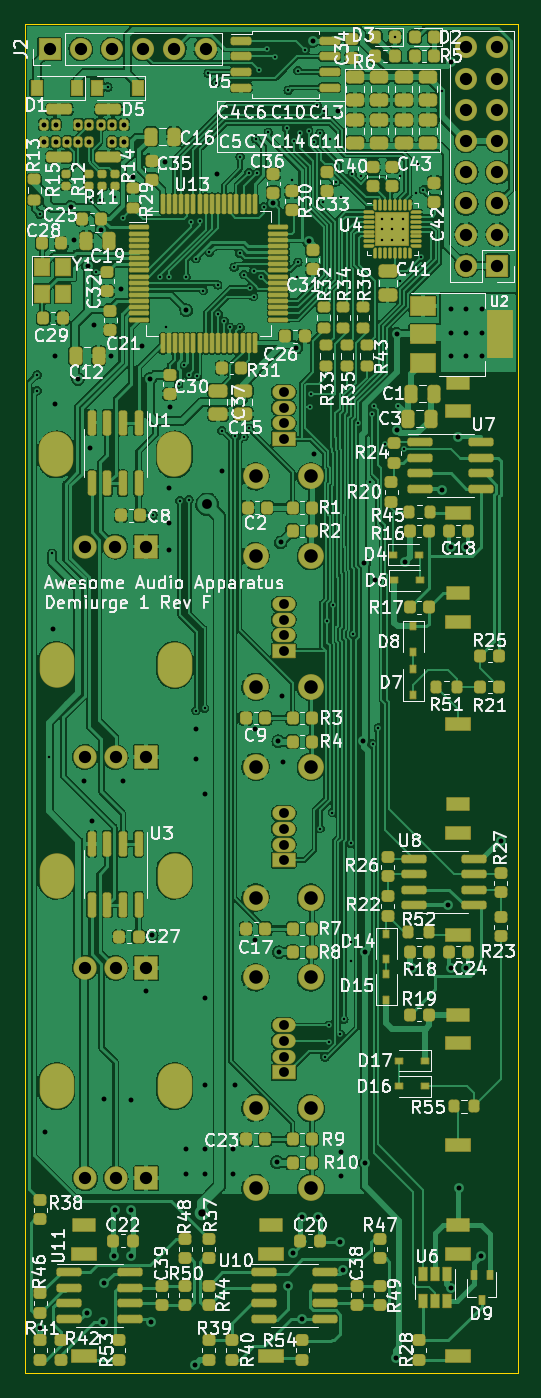
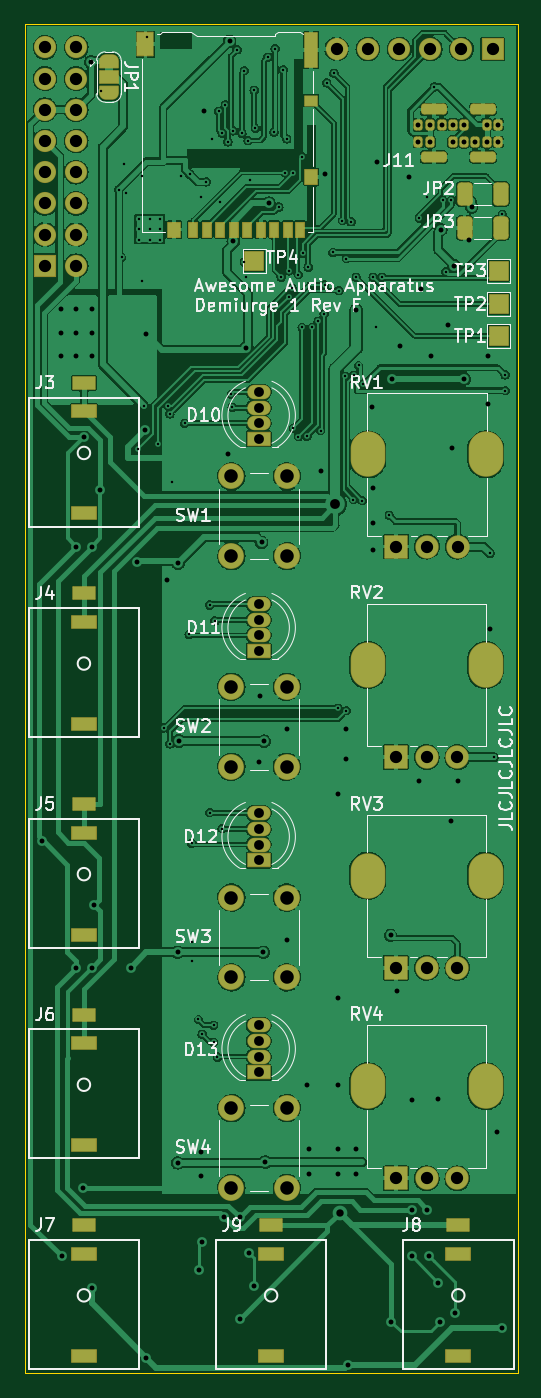
Circuit board: 11 layer files. Board 40.1 x 109.9 mm.
- bottom_copper: demiurge-B_Cu.gbr (350523 bytes)
- bottom_mask: demiurge-B_Mask.gbr (8190 bytes)
- paste: demiurge-B_Paste.gbr (1870 bytes)
- bottom_silk: demiurge-B_Silkscreen.gbr (39069 bytes)
- outline: demiurge-Edge_Cuts.gbr (734 bytes)
- top_copper: demiurge-F_Cu.gbr (564817 bytes)
- top_mask: demiurge-F_Mask.gbr (23532 bytes)
- paste: demiurge-F_Paste.gbr (26358 bytes)
- top_silk: demiurge-F_Silkscreen.gbr (133789 bytes)
- drill: demiurge-NPTH.drl (294 bytes)
- drill: demiurge-PTH.drl (7038 bytes)

=== bottom_copper: demiurge-B_Cu.gbr (350523 bytes, source omitted) ===
=== bottom_mask: demiurge-B_Mask.gbr (8190 bytes, source omitted) ===
=== paste: demiurge-B_Paste.gbr (1870 bytes, source withheld) ===
=== bottom_silk: demiurge-B_Silkscreen.gbr (39069 bytes, source omitted) ===
=== outline: demiurge-Edge_Cuts.gbr ===
G04 #@! TF.GenerationSoftware,KiCad,Pcbnew,6.0.6+dfsg-1*
G04 #@! TF.CreationDate,2022-08-11T10:33:23+02:00*
G04 #@! TF.ProjectId,demiurge,64656d69-7572-4676-952e-6b696361645f,F*
G04 #@! TF.SameCoordinates,Original*
G04 #@! TF.FileFunction,Profile,NP*
%FSLAX46Y46*%
G04 Gerber Fmt 4.6, Leading zero omitted, Abs format (unit mm)*
G04 Created by KiCad (PCBNEW 6.0.6+dfsg-1) date 2022-08-11 10:33:23*
%MOMM*%
%LPD*%
G01*
G04 APERTURE LIST*
G04 #@! TA.AperFunction,Profile*
%ADD10C,0.050000*%
G04 #@! TD*
G04 APERTURE END LIST*
D10*
X76454000Y-160655000D02*
X76454000Y-50800000D01*
X116586000Y-160655000D02*
X76454000Y-160655000D01*
X116586000Y-50800000D02*
X116586000Y-160655000D01*
X76454000Y-50800000D02*
X116586000Y-50800000D01*
M02*

=== top_copper: demiurge-F_Cu.gbr (564817 bytes, source omitted) ===
=== top_mask: demiurge-F_Mask.gbr (23532 bytes, source omitted) ===
=== paste: demiurge-F_Paste.gbr (26358 bytes, source omitted) ===
=== top_silk: demiurge-F_Silkscreen.gbr (133789 bytes, source omitted) ===
=== drill: demiurge-NPTH.drl ===
M48
; DRILL file {KiCad 6.0.6+dfsg-1} date Thu 11 Aug 2022 09:05:34 AM CEST
; FORMAT={-:-/ absolute / metric / decimal}
; #@! TF.CreationDate,2022-08-11T09:05:34+02:00
; #@! TF.GenerationSoftware,Kicad,Pcbnew,6.0.6+dfsg-1
; #@! TF.FileFunction,NonPlated,1,2,NPTH
FMAT,2
METRIC
%
G90
G05
T0
M30

=== drill: demiurge-PTH.drl (7038 bytes, source omitted) ===
